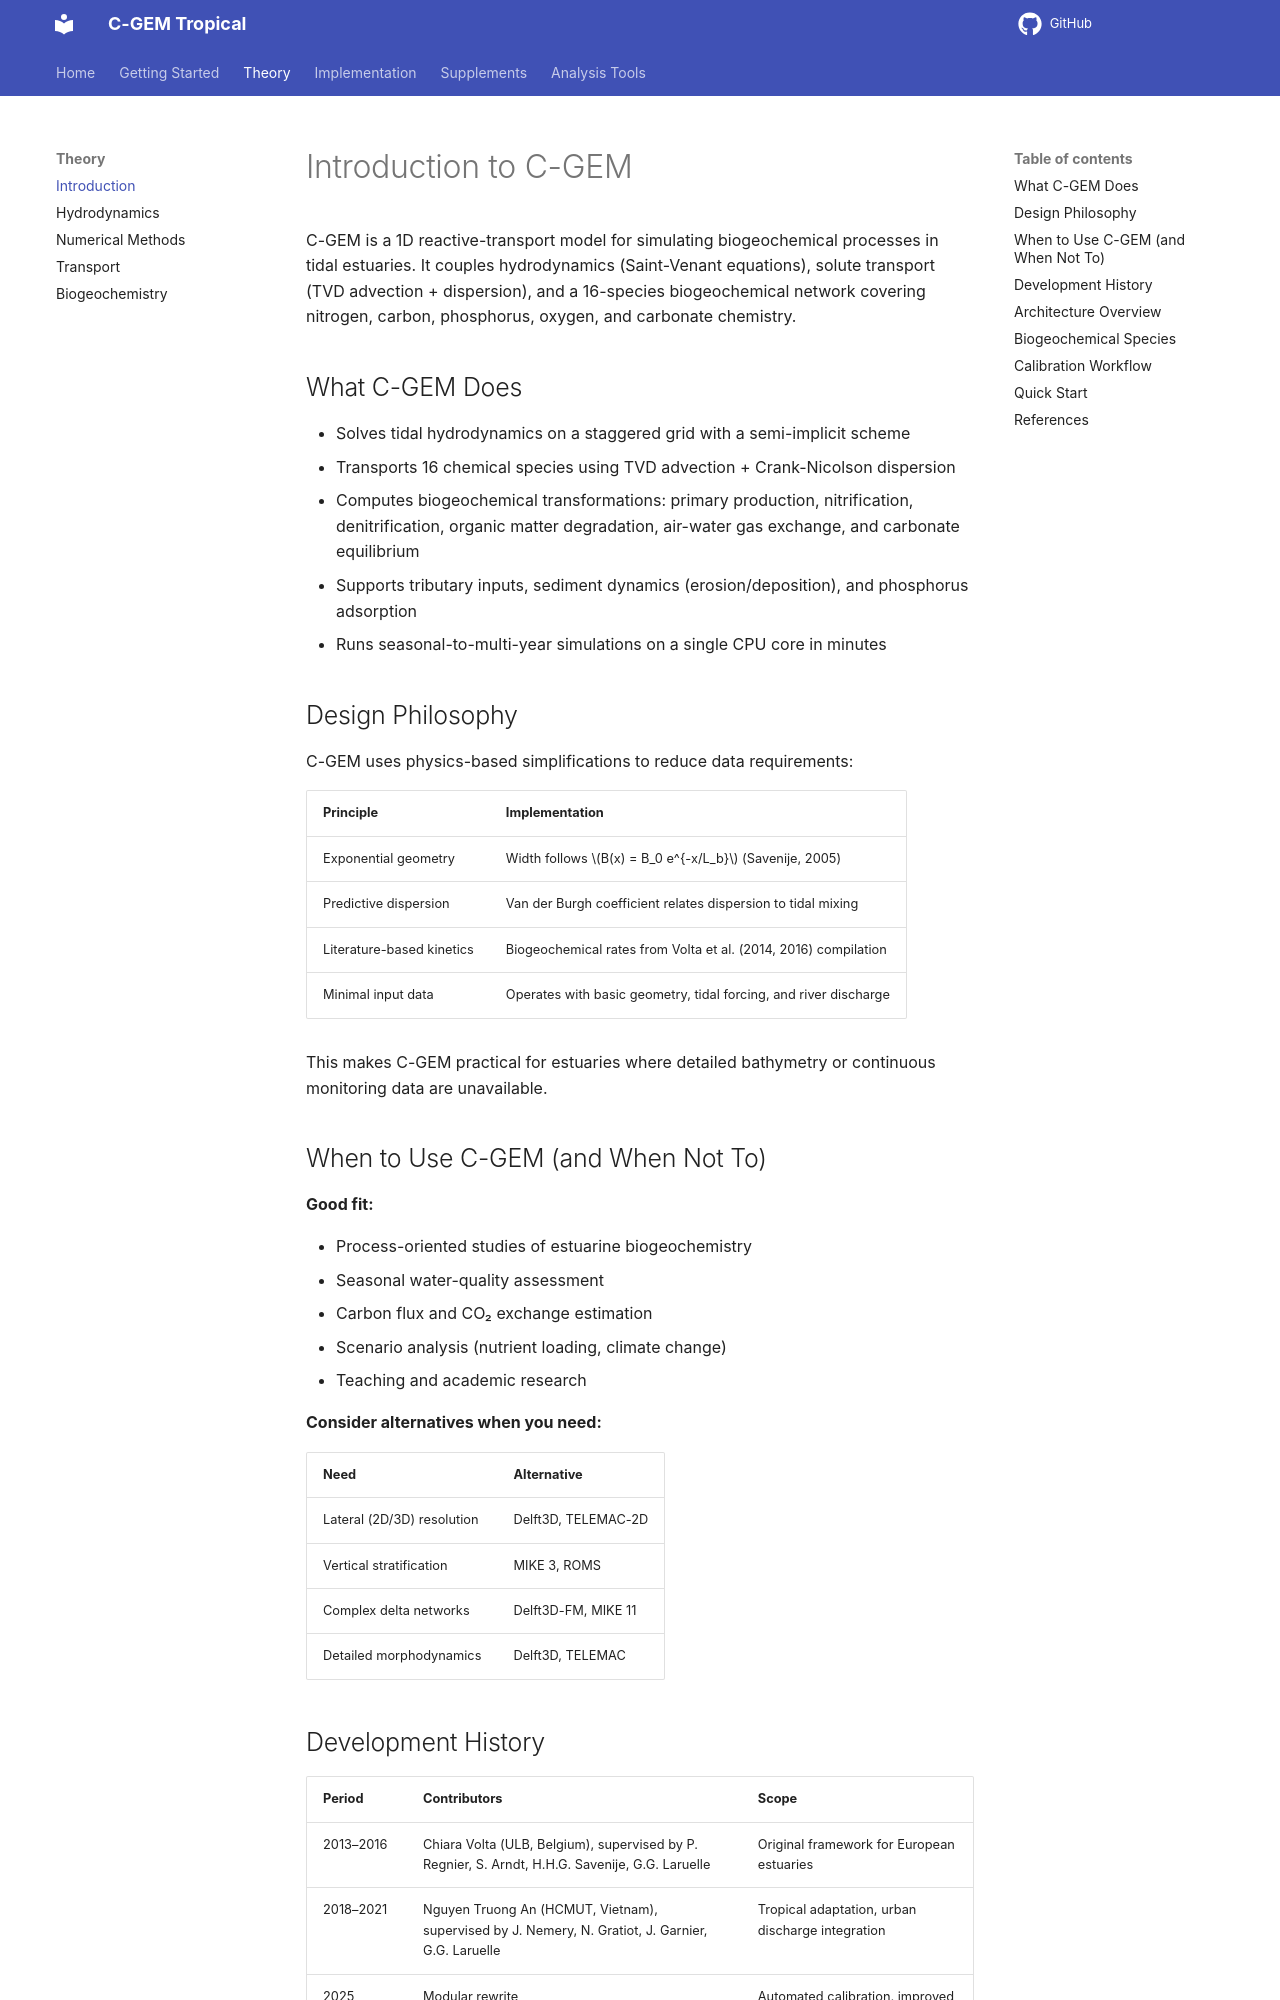

repository: NguyenTruongAnLab/CGEM_tropical · page: 1.0/Documentation/Chapter-1-Introduction/index.html · generator: mkdocs

# Introduction to C-GEM

C-GEM is a 1D reactive-transport model for simulating biogeochemical processes in tidal estuaries. It couples hydrodynamics (Saint-Venant equations), solute transport (TVD advection + dispersion), and a 16-species biogeochemical network covering nitrogen, carbon, phosphorus, oxygen, and carbonate chemistry.

## What C-GEM Does

- Solves tidal hydrodynamics on a staggered grid with a semi-implicit scheme
- Transports 16 chemical species using TVD advection + Crank-Nicolson dispersion
- Computes biogeochemical transformations: primary production, nitrification, denitrification, organic matter degradation, air-water gas exchange, and carbonate equilibrium
- Supports tributary inputs, sediment dynamics (erosion/deposition), and phosphorus adsorption
- Runs seasonal-to-multi-year simulations on a single CPU core in minutes

## Design Philosophy

C-GEM uses physics-based simplifications to reduce data requirements:

| Principle | Implementation |
|-----------|---------------|
| Exponential geometry | Width follows $B(x) = B_0 e^{-x/L_b}$ (Savenije, 2005) |
| Predictive dispersion | Van der Burgh coefficient relates dispersion to tidal mixing |
| Literature-based kinetics | Biogeochemical rates from Volta et al. (2014, 2016) compilation |
| Minimal input data | Operates with basic geometry, tidal forcing, and river discharge |

This makes C-GEM practical for estuaries where detailed bathymetry or continuous monitoring data are unavailable.

## When to Use C-GEM (and When Not To)

**Good fit:**

- Process-oriented studies of estuarine biogeochemistry
- Seasonal water-quality assessment
- Carbon flux and CO₂ exchange estimation
- Scenario analysis (nutrient loading, climate change)
- Teaching and academic research

**Consider alternatives when you need:**

| Need | Alternative |
|------|-------------|
| Lateral (2D/3D) resolution | Delft3D, TELEMAC-2D |
| Vertical stratification | MIKE 3, ROMS |
| Complex delta networks | Delft3D-FM, MIKE 11 |
| Detailed morphodynamics | Delft3D, TELEMAC |
